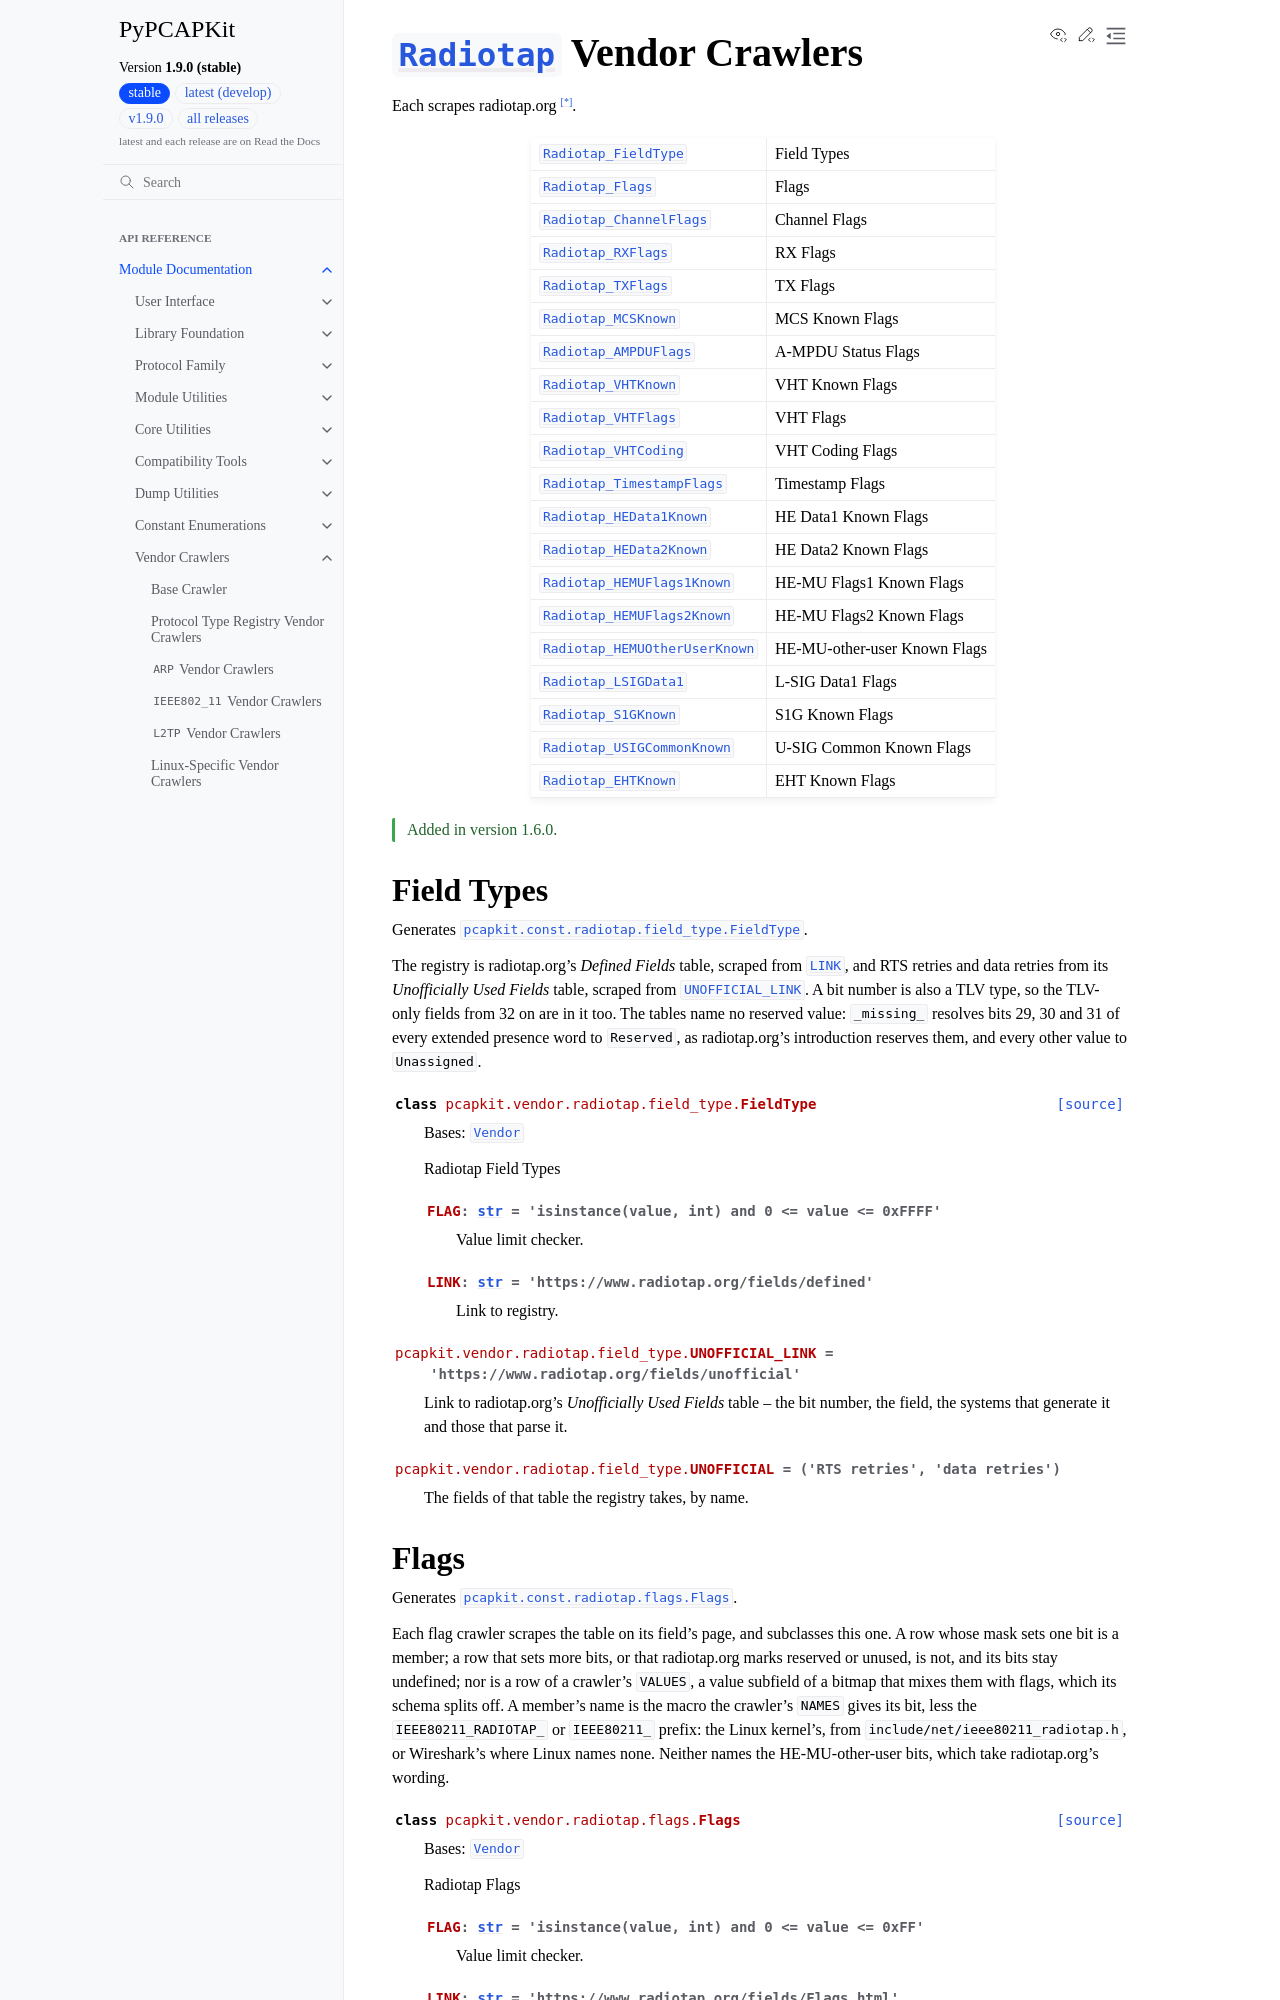

repository: JarryShaw/PyPCAPKit · page: pcapkit/vendor/radiotap.html · generator: sphinx

===============================================================================
:class:`~pcapkit.protocols.link.radiotap.protocol.Radiotap` Vendor Crawlers
===============================================================================

.. module:: pcapkit.vendor.radiotap

Each scrapes radiotap.org [*]_.

.. list-table::
